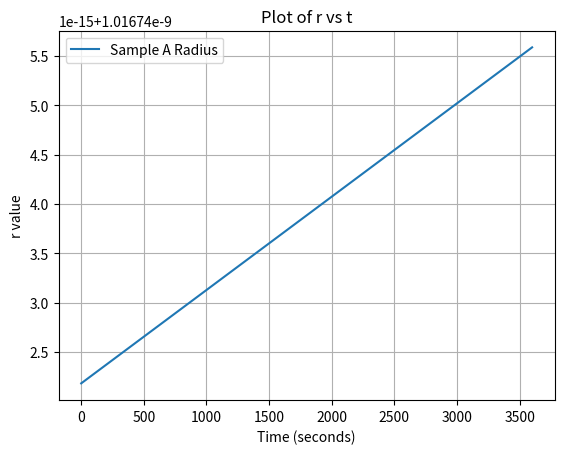
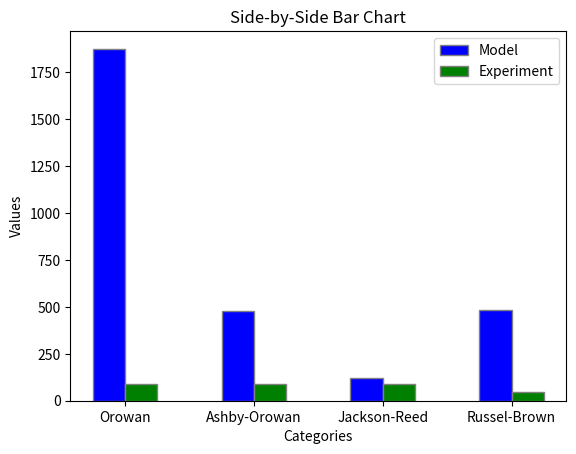

The matplotlib source for these figures, in order:
# -*- coding: utf-8 -*-
"""
Created on Tue Aug 20 12:39:50 2024

@author: appee
"""

"""
Attempting to model the change in radius of copper precipitates in 42CrMo4 Quench and Tempering Steel from the following paper:
https://onlinelibrary.wiley.com/doi/full/10.1002/srin.202200623

Then comparing and fitting the following strengthening models to compare the gain in strength:
Orowan
Ashby-Orowan
Jackson-Reed
Russel-Brown
"""

import numpy as np
import matplotlib.pyplot as plt
from scipy.integrate import solve_ivp


"""
0.57% Cu @ 450 deg C
"""

h = 1
R = 8.314  
pi = np.pi
A_0 = 6.022e23
k_b = 1.380649e-23
wt_cu = 1
fe_density = 7800
mol_mass_cu = 63.546 * 1e-3
mol_mass_fe = 55.85e-3
cu_density = 8940
mol_vol_cu = mol_mass_cu / cu_density
mol_vol_fe = 7.09e-6

vol_fe = 100/fe_density
vol_cu = (wt_cu/100)/cu_density
#vol_frac = vol_cu/vol_fe

#vol_frac = 0.012293
vol_frac = (wt_cu/cu_density)/((wt_cu/cu_density)+((100-wt_cu)/fe_density))
print("vol_frac",vol_frac)



#interfacial_energy = [0.43]
#diffusion_coefficient = [2e-21]
T = [450 + 273.15]  # in K
interfacial_energy = [((3/5)*T[0]-3.8899)*(10**-3)]


B = 0.034343885822
A = 34242.66544
#diffusion_coefficient = [B*np.exp((-A)/(T[0]))]
diffusion_coefficient = [2e-21]
print("diffusion", diffusion_coefficient)


solubility = []
for i in T:
    x = 10 ** ((6111850/((i)**2)) - ((16478.2/i)) + 10.3242)
    solubility.append(x)
print("solubility", solubility)

initial_size = (2*interfacial_energy[0])/((R*T[0])/(mol_vol_cu))
print("initial size", initial_size)

def radius(t,r1):
    term1 = 8*interfacial_energy[0]*(mol_vol_cu**2)*diffusion_coefficient[0]*solubility[0]* np.exp(  (2*interfacial_energy[0]* 1.182e-29) /  (r1*k_b*T[0])  )   
    term2 = 9*R*T[0]
    numerator = term1/term2
    
    term3 = 3*(r1**2)
    
    term4 = (8*interfacial_energy[0]*(mol_vol_cu**2)*diffusion_coefficient[0]*t)/(9*R*T[0])
    term5 = solubility[0]
    term6 = (2*interfacial_energy[0]*1.182e-29*np.exp((2*interfacial_energy[0]*1.182e-29)/(k_b*T[0]*r1)) )/(k_b*T[0]*(r1**2))
    
    denominator = term3+term4*term5*term6
    
    return numerator/denominator

# Initial condition
y0 = [initial_size]

# Time span (start and end times)
t_span = (0, h*60*60)

# Time points where solution is to be computed
t_eval = np.linspace(t_span[0], t_span[1], 100000)

# Solve the IVP using solve_ivp with the 'RK45' method
sol1 = solve_ivp(radius, t_span, y0, method='RK45', t_eval=t_eval)

r1 = sol1.y[0]
t1 = np.linspace(0, h*60*60,100000)


"""
No precipitate size given
"""

print("final size", r1[-1])

# Plotting the graph
plt.plot(t1, r1, label='Sample A Radius')
plt.xlabel('Time (seconds)')
plt.ylabel('r value')
plt.title('Plot of r vs t')
plt.legend()
plt.grid(True)
plt.show()




nu = 0.25 #can again be used as a fiting parameter (between 0.25 and 0.33)
vol_frac = (wt_cu/cu_density)/(100/fe_density)
Ls = r1[-1]*(np.sqrt(((2*pi)/(3*vol_frac))))
M = 3 #conversion factor between shear and tensile strength
J = 0.8 #assume 0.8 for now (can be used as a fitting parameter, meant to be betwee 0.8 and 1)
G = 48300e6
b = 0.255e-9



"""
OROWAN MODEL 
- Source: https://www.sciencedirect.com/science/article/pii/S0927025614002572
- Fitted the inputs to match the target value of 78MPa for tensile strength
- Target: 47MPa
"""

#shear stress orowan:


gain_tensile_strength_orowan = (((G*b)/Ls) * J * M)*10**-6
print("Orowan", gain_tensile_strength_orowan) 




"""
ASHBY-OROWAN MODEL 
- Source: https://www.sciencedirect.com/science/article/pii/S0927025614002572
- Fitted the inputs to match the target value of 78MPa for tensile strength
- Target: 47MPa
- Assumed Tensile Strength = M * Shear Strength (generally true, but the Taylor Factor for polycrystalline materials is 3)
"""

rs = r1[-1]
ri = 2*b #meant to be between b and 4b 

gain_tensile_strength_Ashby_Orowan = (M*((J*G*b)/(2*pi*np.sqrt(1-nu)*Ls))*np.log(2*rs/ri) ) *10**-6
print("Ashby-Orowan", gain_tensile_strength_Ashby_Orowan)






"""
JACKSON-REED MODEL 
- Source: https://www.sciencedirect.com/science/article/pii/S2589152920300995
- Fitted the inputs to match the target value of 78MPa for tensile strength
- Target: 365.8MPa
- Assumed Tensile Strength = M * Shear Strength (generally true, but the Taylor Factor for polycrystalline materials is 3)


"""
M = 2
gain_tensile_strength_Jackson_Reed = (((M*G*b)/(r1[-1]))*np.sqrt((1.5*vol_frac)) * ((J)/(pi**(3/2))) * np.sqrt(((2*pi*interfacial_energy[0]*r1[-1])/(J*G*b*b))-1))*10**-6
print("Jackson-Reed", gain_tensile_strength_Jackson_Reed)

"""
Russel-Brown Model 
- Source: https://www.mdpi.com/2075-4701/10/10/1350
- For Yield Stress
- Target: 16MPa
"""

Lx = (1.77*r1[-1])/(np.sqrt(vol_frac))

e1_e2 = 0.6 * (np.log10(r1[-1]/Lx)/np.log10(Lx/ri)) + ( np.log10(Lx/r1[-1])  / np.log10(Lx/ri)  )



gain_yield_strength_Russel_Brown = ((J*G*b)/(Lx))*((1-(e1_e2**2))**(1/2))*10**-6
print("Russel-Brown", gain_yield_strength_Russel_Brown)



#plotting bar chart
categories = ['Orowan', 'Ashby-Orowan', 'Jackson-Reed', 'Russel-Brown',]
values1 = [gain_tensile_strength_orowan,gain_tensile_strength_Ashby_Orowan, gain_tensile_strength_Jackson_Reed, gain_yield_strength_Russel_Brown]
values2 = [88, 88, 88, 48]

# Number of categories
n = len(categories)

# Positions of the bars on the x-axis
r1 = np.arange(n)
r2 = [x + 0.25 for x in r1]

# Create bar chart
plt.bar(r1, values1, color='blue', width=0.25, edgecolor='grey', label='Model')
plt.bar(r2, values2, color='green', width=0.25, edgecolor='grey', label='Experiment')

# Add labels
plt.xlabel('Categories')
plt.ylabel('Values')
plt.title('Side-by-Side Bar Chart')

# Add xticks on the middle of the bars
plt.xticks([r + 0.125 for r in range(n)], categories)

# Add legend
plt.legend()

# Show the plot
plt.show()
